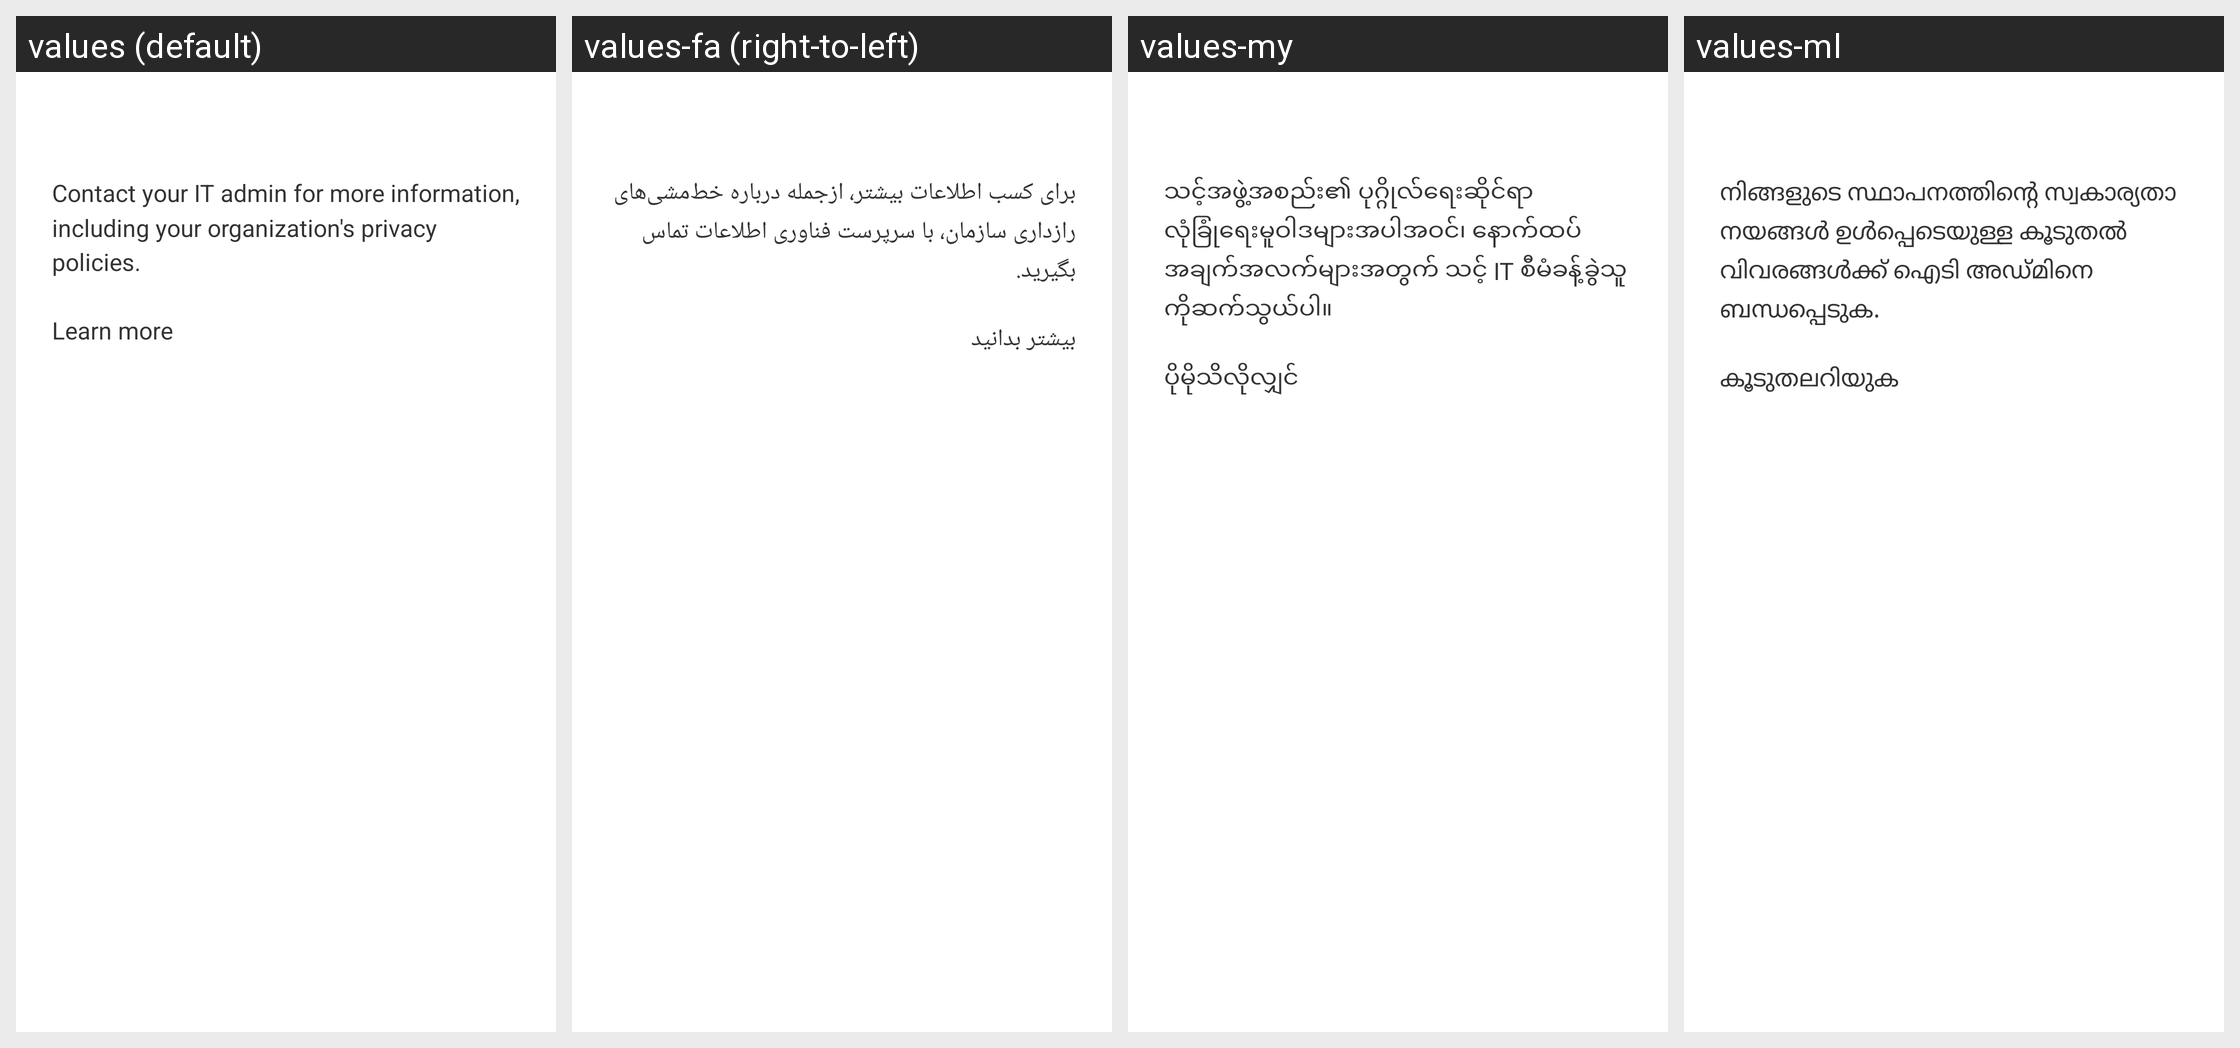

The Android screen above is rendered under several locales of the same app. Produce the string resources it draws, with the default and per-locale values.
Android screen res/layout/learn_more_dialog.xml rendered under 4 locales, left to right: values (default), values-fa (right-to-left), values-my, values-ml. Device: Nexus 5 (rendered at 1080×1920; each locale shown at half size, 540×960, under a caption strip naming it); theme Theme.MaterialComponents.DayNight.NoActionBar.
Other locales in the repository, not shown: values-af, values-am, values-ar, values-as, values-ast-rES, values-az, values-az-rAZ, values-be, values-be-rBY, values-bg, values-bn, values-bn-rBD, values-bs, values-bs-rBA, values-ca, values-cs, values-cy, values-da, values-de, values-el, values-en-rAU, values-en-rCA, values-en-rGB, values-en-rIN, values-en-rXC, values-eo, values-es, values-es-rUS, values-et, values-et-rEE, values-eu, values-eu-rES, values-fi, values-fr, values-fr-rCA, values-fur-rIT, values-gd, values-gl, values-gl-rES, values-gu, values-gu-rIN, values-hi, values-hr, values-hu, values-hy, values-hy-rAM, values-in, values-is, values-is-rIS, values-it, values-iw, values-ja, values-ka, values-ka-rGE, values-kab-rDZ, values-kk, values-kk-rKZ, values-km, values-km-rKH, values-kn, values-kn-rIN, values-ko, values-ky, values-ky-rKG, values-lo, values-lo-rLA, values-lt, values-lv, values-mk, values-mk-rMK, values-ml-rIN, values-mn, values-mn-rMN, values-mr, values-mr-rIN, values-ms, values-ms-rMY, values-my-rMM, values-nb, values-ne, values-ne-rNP, values-nl, values-or, values-pa, values-pa-rIN, values-pl, values-pt, values-pt-rBR, values-pt-rPT, values-ro, values-ru, values-sc-rIT, values-si, values-si-rLK, values-sk, values-sl, values-sq, values-sq-rAL, values-sr, values-sv, values-sw, values-ta, values-ta-rIN, values-te, values-te-rIN, values-th, values-tl, values-tr, values-uk, values-ur, values-ur-rPK, values-uz, values-uz-rUZ, values-vi, values-zh-rCN, values-zh-rHK, values-zh-rTW, values-zu.
Strings drawn on this screen, with the default value and each locale's value (text and hints the layout hard-codes, and strings that could not be matched under every locale, appear in the picture but are not listed):

contact_your_admin_for_more_info
  values: Contact your IT admin for more information, including your organization's privacy policies.
  values-fa: برای کسب اطلاعات بیشتر، ازجمله درباره خط‌مشی‌های رازداری سازمان، با سرپرست فناوری اطلاعات‌ تماس بگیرید.
  values-my: သင့်အဖွဲ့အစည်း၏ ပုဂ္ဂိုလ်ရေးဆိုင်ရာ လုံခြုံရေးမူဝါဒများအပါအဝင်၊ နောက်ထပ်အချက်အလက်များအတွက် သင့် IT စီမံခန့်ခွဲသူကိုဆက်သွယ်ပါ။
  values-ml: നിങ്ങളുടെ സ്ഥാപനത്തിന്റെ സ്വകാര്യതാ നയങ്ങൾ ഉൾപ്പെടെയുള്ള കൂടുതൽ വിവരങ്ങൾക്ക് ഐടി അഡ്‌മിനെ ബന്ധപ്പെടുക.

learn_more_link
  values: Learn more
  values-fa: بیشتر بدانید
  values-my: ပိုမိုသိလိုလျှင်
  values-ml: കൂടുതലറിയുക
